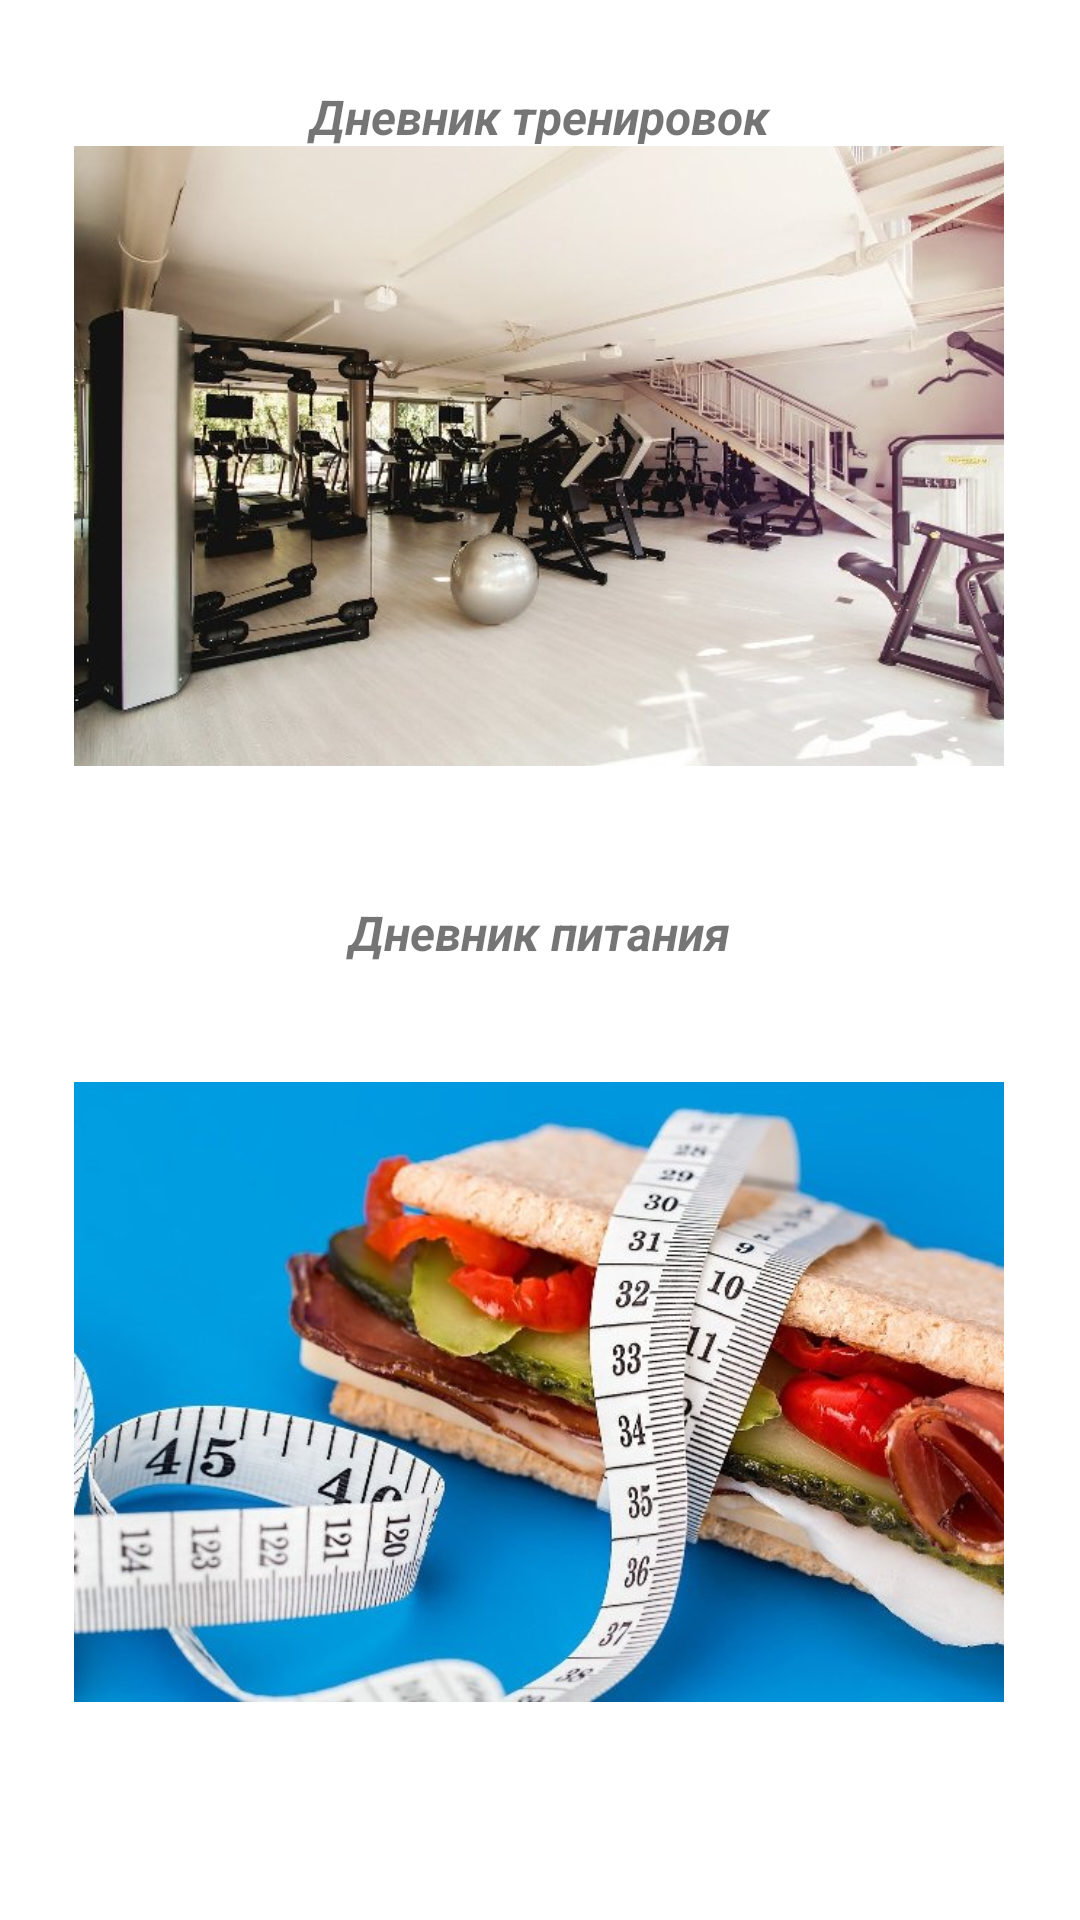

Produce the Android XML layout that renders to this screen, including the resource entries it uses.
<!-- AndroidManifest.xml: application theme Theme.GymDiet -->
<!-- res/layout/activity_main.xml -->
<?xml version="1.0" encoding="utf-8"?>
<androidx.constraintlayout.widget.ConstraintLayout
    xmlns:android="http://schemas.android.com/apk/res/android"
    xmlns:app="http://schemas.android.com/apk/res-auto"
    xmlns:tools="http://schemas.android.com/tools"
    android:layout_width="match_parent"
    android:layout_height="match_parent"
    tools:context=".MainActivity">


    <ImageView
        android:id="@+id/gymImageView"
        android:layout_width="310dp"
        android:layout_height="248dp"
        android:layout_marginTop="28dp"
        app:layout_constraintEnd_toEndOf="parent"
        app:layout_constraintHorizontal_bias="0.495"
        app:layout_constraintStart_toStartOf="parent"
        app:layout_constraintTop_toTopOf="parent"
        app:srcCompat="@drawable/gym"
        android:onClick="gymMenu"/>

    <TextView
        android:layout_width="310dp"
        android:layout_height="20dp"
        android:layout_marginTop="28dp"
        android:text="Дневник тренировок"
        android:textAlignment="center"
        android:textSize="16sp"
        android:textStyle="bold|italic"
        app:layout_constraintEnd_toEndOf="parent"
        app:layout_constraintHorizontal_bias="0.495"
        app:layout_constraintStart_toStartOf="parent"
        app:layout_constraintTop_toTopOf="parent" />

    <ImageView
        android:layout_width="310dp"
        android:layout_height="248dp"
        android:layout_marginBottom="52dp"
        app:layout_constraintBottom_toBottomOf="parent"
        app:layout_constraintEnd_toEndOf="parent"
        app:layout_constraintHorizontal_bias="0.495"
        app:layout_constraintStart_toStartOf="parent"
        app:srcCompat="@drawable/diet"
        android:onClick="dietMenu"/>

    <TextView
        android:layout_width="310dp"
        android:layout_height="20dp"
        android:layout_marginTop="24dp"
        android:text="Дневник питания"
        android:textAlignment="center"
        android:textSize="16sp"
        android:textStyle="bold|italic"
        app:layout_constraintEnd_toEndOf="parent"
        app:layout_constraintHorizontal_bias="0.495"
        app:layout_constraintStart_toStartOf="parent"
        app:layout_constraintTop_toBottomOf="@+id/gymImageView" />

</androidx.constraintlayout.widget.ConstraintLayout>
<!-- resources referenced by this layout -->
<resources>
  <!-- drawable diet: jpg bitmap (drawable-v24, 64118 bytes) -->
  <!-- drawable gym: jpg bitmap (drawable-v24, 57868 bytes) -->
  <style name="Theme.GymDiet" parent="Theme.MaterialComponents.DayNight.DarkActionBar">
          
          <item name="colorPrimary">@color/purple_500</item>
          <item name="colorPrimaryVariant">@color/purple_700</item>
          <item name="colorOnPrimary">@color/white</item>
          
          <item name="colorSecondary">@color/teal_200</item>
          <item name="colorSecondaryVariant">@color/teal_700</item>
          <item name="colorOnSecondary">@color/black</item>
          
          <item name="android:statusBarColor" tools:targetApi="l">?attr/colorPrimaryVariant</item>
          
      </style>
  <color name="purple_500">#55B502</color>
  <color name="purple_700">#8FE147</color>
  <color name="white">#FFFFFFFF</color>
  <color name="teal_200">#FF03DAC5</color>
  <color name="teal_700">#FF018786</color>
  <color name="black">#FF000000</color>
</resources>
